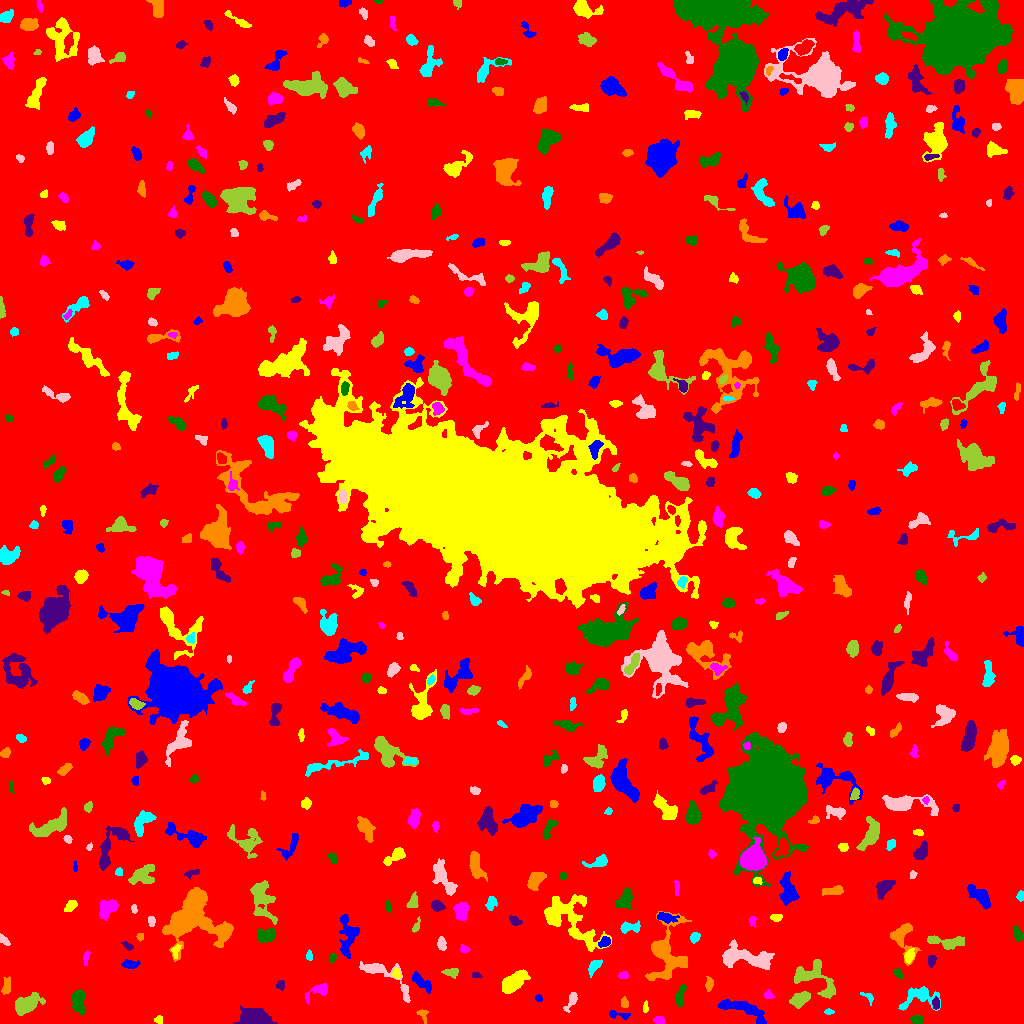

The data file committed next to this chart (first rows):
ID, X, Y, A, B, theta, total_flux, mu_max, mu_median, mu_mean, R_fwhm, R_e, R10, R90, x_start, x_end, y_start, y_end, area, greylevel
0, 512.2, 514.4, 299.9, 294.4, -0.8679, 1761078, 14.0, 2.0, 2.044, 57.75, 240.4, 92.7, 390.3, 0, 1023, 0, 1023, 861511, 2.044
1, 617.1, 8.768, 6.2, 1.848, -0.1577, 181.0, 4.0, 1.0, 1.521, 3.568, 3.241, 1.262, 5.614, 609, 630, 3, 13, 119, 6.521
2, 158.5, 3.624, 2.199, 2.004, 0.02027, 109.0, 3.0, 2.0, 1.703, 3.523, 2.706, 0.9772, 4.029, 154, 162, 0, 8, 64, 6.703
3, 659.3, 3.007, 2.62, 1.943, -0.1652, 287.0, 6.0, 4.0, 3.299, 4.146, 2.932, 1.128, 4.442, 653, 665, 0, 7, 87, 8.299
4, 917.1, 3.574, 2.866, 1.992, -0.1742, 392.0, 9.0, 3.0, 3.664, 3.241, 2.985, 1.128, 4.754, 910, 923, 0, 8, 107, 8.664
5, 255, 4.338, 6.11, 3.487, -0.07782, 9970, 77.0, 11.0, 20.39, 5.698, 5.171, 2.034, 9.009, 233, 277, 0, 18, 489, 25.39
6, 422.2, 10.54, 1.924, 1.467, -0.07658, 46.0, 2.0, 0.0, 0.5, 3.385, 1.954, 0.7979, 3.141, 416, 428, 0, 14, 92, 6.5
7, 828.5, 11.63, 2.146, 0.9972, -0.009454, 84.0, 5.0, 1.0, 1.615, 2.034, 1.784, 0.5642, 2.932, 824, 834, 9, 15, 52, 7.615
8, 571.8, 23.95, 5.475, 1.97, 1.107, 340.0, 7.0, 2.0, 2.394, 3.141, 3.241, 1.262, 5.726, 563, 577, 11, 31, 142, 7.394
9, 799.8, 23.96, 4.674, 2.933, 0.5214, 748.0, 8.0, 3.0, 3.053, 5.262, 4.583, 1.784, 7.378, 789, 810, 15, 32, 245, 8.053
10, 989.8, 15.61, 1.575, 1.008, 1.416, 67.0, 5.0, 3.0, 2.577, 2.185, 1.596, 0.5642, 2.459, 988, 992, 13, 19, 26, 7.577
11, 742.6, 14.17, 13.99, 3.564, -0.359, 1350, 7.0, 3.0, 2.795, 6.887, 6.676, 2.585, 10.57, 718, 766, 0, 24, 483, 7.795
12, 645.5, 16.03, 2.832, 1.274, 1.511, 129.0, 5.0, 2.0, 2.224, 2.706, 2.394, 0.7979, 3.742, 643, 648, 11, 23, 58, 7.224
13, 319, 33.1, 6.62, 2.84, 0.4994, 500.0, 7.0, 2.0, 2.439, 3.989, 4.029, 1.493, 6.817, 305, 327, 19, 40, 205, 7.439
14, 680.5, 28.84, 6.07, 1.819, 1.329, 341.0, 4.0, 2.0, 2.214, 5.971, 4.029, 1.596, 6.077, 676, 686, 17, 39, 154, 7.214
15, 935.6, 19.57, 2.691, 1.589, -1.465, 127.0, 5.0, 1.0, 1.494, 2.034, 2.585, 0.7979, 4.107, 932, 939, 14, 27, 85, 9.494
16, 624.5, 20.48, 2.913, 1.698, -1.448, 120.0, 3.0, 1.0, 1.579, 3.038, 2.585, 0.9772, 4.442, 621, 628, 16, 27, 76, 6.579
17, 868.4, 26.22, 4.084, 1.84, -0.7933, 108.0, 3.0, 1.0, 1.35, 3.432, 2.523, 0.9772, 3.868, 860, 873, 18, 31, 80, 9.35
18, 404.5, 34.07, 2.393, 1.345, -1.354, 100.0, 4.0, 2.0, 2.083, 3.038, 2.034, 0.7979, 3.241, 401, 407, 25, 38, 48, 9.083
19, 25.62, 18.66, 6.635, 3.704, 0.5023, 1778, 12.0, 4.0, 4.233, 6.18, 5.809, 2.257, 9.508, 15, 45, 8, 31, 420, 9.233
20, 191.9, 31, 9.21, 5.716, -0.01943, 2601, 10.0, 4.0, 4.461, 8.704, 7.464, 2.932, 11.95, 176, 214, 18, 45, 583, 8.461
21, 538.3, 25.23, 1.702, 1.538, -0.7456, 83.0, 4.0, 2.0, 1.627, 2.932, 2.034, 0.7979, 3.192, 535, 542, 22, 29, 51, 7.627
22, 513.1, 41.34, 7.413, 3.619, 0.6256, 2319, 12.0, 5.0, 5.508, 7.695, 6.507, 2.523, 10.14, 502, 530, 30, 54, 421, 9.508
23, 768.4, 28.63, 2.182, 1.955, -0.9129, 145.0, 5.0, 2.0, 1.959, 2.877, 2.585, 0.9772, 4.029, 764, 774, 25, 34, 74, 7.959
24, 78.31, 23.07, 5.73, 3.08, -1.533, 1136, 10.0, 4.0, 3.917, 5.754, 5.015, 1.871, 8.098, 71, 85, 8, 34, 290, 8.917
25, 280.3, 38.73, 2.009, 1.646, 1.47, 113.0, 5.0, 1.0, 1.468, 2.257, 2.326, 0.7979, 3.7, 276, 284, 33, 43, 77, 7.468
26, 6.36, 37.27, 4.586, 2.053, 1.374, 239.0, 3.0, 2.0, 1.797, 5.202, 3.868, 1.493, 5.809, 1, 10, 29, 47, 133, 6.797
27, 918.8, 27.09, 9.734, 5.322, 0.2163, 1082, 9.0, 2.0, 2.576, 4.478, 5.754, 2.034, 9.788, 898, 940, 13, 37, 420, 7.576
28, 380.5, 51.27, 14.88, 4.872, -0.5527, 1093, 9.0, 2.0, 2.609, 4.72, 5.585, 2.111, 9.805, 359, 410, 21, 62, 419, 7.609
29, 812.7, 45.77, 13.46, 7.215, -0.4904, 1379, 8.0, 2.0, 2.268, 5.809, 7.313, 2.646, 12.06, 794, 835, 25, 64, 608, 7.268
30, 873.3, 45.18, 18.09, 7.665, 1.138, 2712, 10.0, 2.0, 2.974, 7.378, 8.425, 3.09, 14.31, 845, 886, 7, 73, 912, 7.974
31, 421.1, 41.55, 6.322, 2.324, -0.6575, 565.0, 7.0, 2.0, 2.616, 3.827, 4.442, 1.596, 7.024, 412, 431, 30, 52, 216, 7.616
32, 396.5, 49.59, 2.588, 1.839, -1.46, 177.0, 5.0, 2.0, 2.36, 3.192, 2.706, 0.9772, 4.146, 392, 400, 45, 55, 75, 10.36
33, 623.6, 47.95, 2.366, 1.758, 0.09112, 219.0, 7.0, 3.0, 3.085, 2.877, 2.585, 0.9772, 4.068, 618, 628, 45, 52, 71, 8.085
34, 898.4, 49.58, 2.647, 1.783, -1.085, 192.0, 5.0, 2.0, 2.494, 3.29, 2.706, 0.9772, 4.222, 894, 903, 45, 55, 77, 7.494
35, 475.9, 47.9, 2.586, 1.216, -0.08709, 70.0, 2.0, 1.0, 1.296, 3.785, 2.326, 0.9772, 3.432, 472, 482, 46, 51, 54, 8.296
36, 709.1, 39.96, 3.372, 1.761, 1.465, 184.0, 4.0, 2.0, 1.859, 4.068, 2.932, 1.128, 4.951, 705, 713, 32, 47, 99, 7.859
37, 593.9, 56.6, 4.889, 2.31, 0.8987, 381.0, 5.0, 3.0, 2.574, 4.951, 4.146, 1.596, 6.155, 588, 602, 46, 64, 148, 7.574
38, 744.7, 66.17, 14.7, 4.452, -0.1934, 2898, 12.0, 4.0, 3.986, 7.674, 7.777, 2.932, 12.65, 722, 774, 54, 84, 727, 8.986
39, 451, 50.84, 3.565, 1.89, -0.08951, 180.0, 3.0, 1.0, 1.463, 4.222, 3.192, 1.262, 5.078, 441, 458, 45, 55, 123, 7.463
40, 552.4, 52.25, 3.998, 2.953, -0.5891, 855.0, 9.0, 4.0, 4.091, 5.382, 4.37, 1.693, 6.794, 543, 560, 44, 60, 209, 9.091
41, 129.3, 58.97, 3.782, 1.677, -0.02912, 208.0, 4.0, 1.0, 1.552, 4.583, 3.09, 1.262, 4.918, 121, 140, 55, 64, 134, 7.552
42, 909.1, 67.23, 3.184, 2.093, 1.163, 313.0, 6.0, 2.0, 2.587, 4.297, 3.192, 1.262, 5.109, 904, 914, 60, 75, 121, 9.587
43, 86.16, 66.25, 3.522, 1.351, 1.392, 158.0, 5.0, 2.0, 2.026, 2.764, 2.523, 0.9772, 4.406, 83, 90, 58, 73, 78, 7.026
44, 332.2, 66.07, 2.102, 1.684, 1.465, 148.0, 5.0, 2.0, 2.312, 2.877, 2.326, 0.7979, 3.827, 329, 336, 61, 70, 64, 8.312
45, 931.2, 62.32, 2.854, 1.552, 1.441, 253.0, 7.0, 2.0, 2.691, 3.038, 2.585, 0.9772, 4.184, 928, 937, 56, 68, 94, 8.691
46, 901.5, 87.22, 8.472, 5.726, -1.274, 1074, 8.0, 2.0, 2.782, 6.308, 5.698, 2.257, 9.253, 890, 921, 58, 100, 386, 7.782
47, 309.2, 67.59, 2.511, 1.494, 1.569, 131.0, 4.0, 2.0, 2.113, 3.568, 2.459, 0.9772, 3.785, 306, 312, 63, 74, 62, 7.113
48, 441.6, 79.6, 3.103, 1.744, -1.398, 262.0, 5.0, 2.0, 2.36, 4.029, 3.038, 1.262, 4.618, 437, 446, 73, 87, 111, 8.36
49, 950.4, 80.68, 8.064, 2.935, 0.03595, 808.0, 8.0, 3.0, 3.026, 5.382, 4.754, 1.871, 7.736, 927, 964, 74, 88, 267, 8.026
50, 1002, 88.76, 7.039, 3.029, -1.16, 1237, 9.0, 4.0, 3.818, 6.103, 5.499, 2.111, 8.593, 991, 1009, 71, 102, 324, 8.818
51, 604.4, 80.72, 3.083, 1.987, 0.5202, 197.0, 5.0, 1.0, 1.791, 3.192, 2.877, 0.9772, 4.787, 598, 610, 76, 87, 110, 9.791
52, 175.2, 73.27, 2.515, 1.464, 1.287, 90.0, 3.0, 1.0, 1.023, 3.038, 2.326, 0.7979, 3.613, 171, 181, 65, 79, 88, 9.023
53, 464.3, 74.3, 2.253, 1.859, -0.3993, 161.0, 5.0, 2.0, 2.3, 2.985, 2.523, 0.9772, 4.029, 460, 470, 70, 79, 70, 7.3
54, 265.5, 88.09, 4.647, 3.104, 0.02626, 851.0, 8.0, 3.5, 3.7, 6.05, 4.652, 1.871, 7.313, 257, 275, 81, 95, 230, 9.7
55, 128, 77.29, 3.03, 1.565, -0.6388, 132.0, 4.0, 2.0, 1.808, 3.478, 2.523, 0.9772, 4.222, 121, 133, 73, 82, 73, 6.808
56, 140, 86.53, 1.635, 1.339, 0.5256, 51.0, 3.0, 1.0, 0.9808, 2.034, 1.784, 0.5642, 2.985, 136, 143, 82, 90, 52, 6.981
57, 694.9, 86.26, 2.619, 2.108, 0.9313, 282.0, 7.0, 3.0, 2.968, 3.385, 2.985, 1.128, 4.72, 690, 700, 80, 91, 95, 7.968
58, 4.174, 83.01, 3.808, 1.348, -0.7994, 86.0, 2.0, 1.0, 1.024, 4.549, 2.585, 1.128, 4.222, 0, 10, 78, 90, 84, 7.024
59, 933.2, 83.65, 2.228, 1.412, 0.1083, 81.0, 3.0, 1.0, 1.421, 2.821, 2.257, 0.7979, 3.523, 928, 938, 81, 87, 57, 9.421
... 537 more rows
